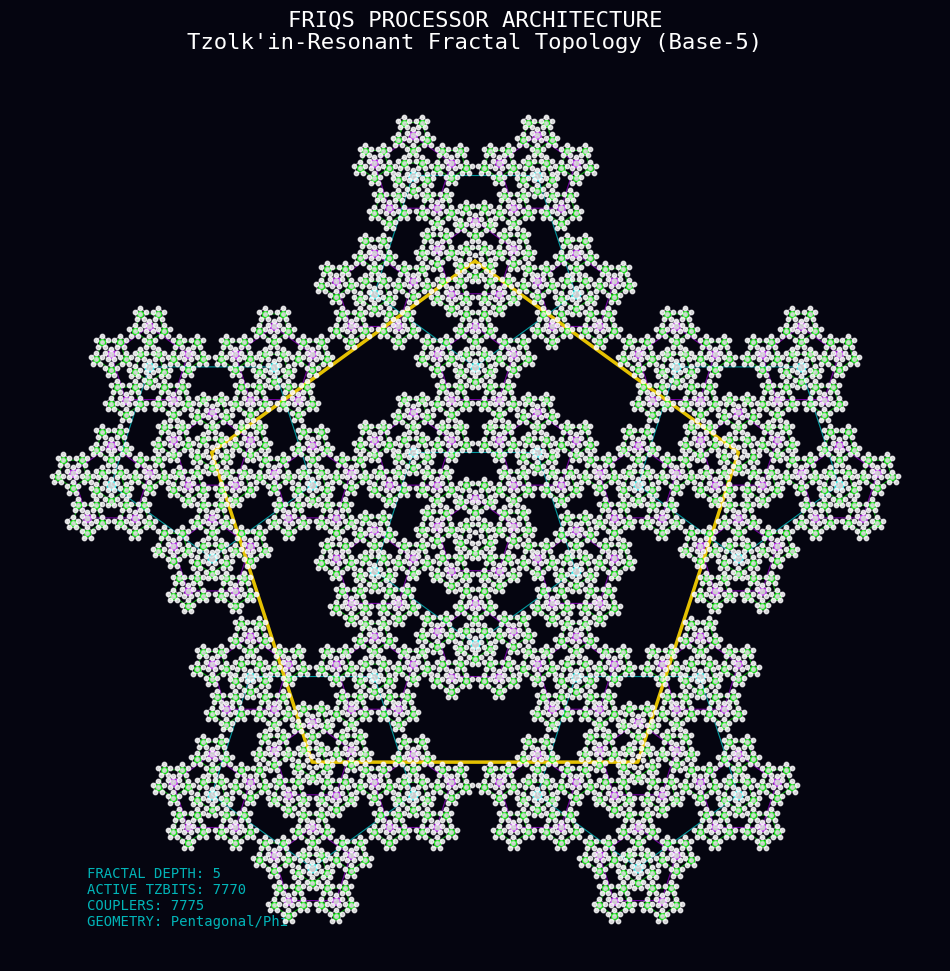

Recreate this plot in Python.
import matplotlib.pyplot as plt
import numpy as np

# --- CONSTANTES UNIVERSELLES ---
PHI = (1 + np.sqrt(5)) / 2  # Le Nombre d'Or (1.618...)
PI_5 = np.pi / 5            # Base angulaire pentagonale (36°)

class FRIQS_Visualizer:
    def __init__(self, depth=4):
        self.depth = depth
        self.fig, self.ax = plt.subplots(figsize=(12, 12))
        self.ax.set_aspect('equal')
        self.ax.set_facecolor('#050510')  # Fond sombre (Vide quantique)
        self.fig.patch.set_facecolor('#050510')
        
        # Stockage pour les stats
        self.total_tzbits = 0
        self.connections = 0

    def get_pentagon_vertices(self, center_x, center_y, radius, angle_offset=0):
        """Calcule les 5 sommets d'un pentagone."""
        angles = np.linspace(0, 2*np.pi, 6)[:-1] + angle_offset + (np.pi/2)
        x = center_x + radius * np.cos(angles)
        y = center_y + radius * np.sin(angles)
        return x, y

    def draw_fractal_recursive(self, x, y, radius, depth, angle_offset=0):
        """
        Dessine récursivement la structure FRIQS.
        Chaque pentagone contient des sous-structures alignées sur Phi.
        """
        if depth == 0:
            return

        # Couleurs basées sur la profondeur (Hiérarchie du processeur)
        # Or = Core, Cyan = Quantum Layers, Violet = Edge
        colors = ['#FFD700', '#00FFFF', '#BD00FF', '#00FF00', '#FFFFFF']
        line_color = colors[self.depth - depth]
        line_width = 2.5 if depth == self.depth else 0.8
        alpha = 0.9 if depth == self.depth else 0.6

        # 1. Calcul des sommets du pentagone courant
        px, py = self.get_pentagon_vertices(x, y, radius, angle_offset)
        
        # 2. Dessiner les coupleurs (Lignes supraconductrices)
        # On ferme la boucle en ajoutant le premier point à la fin
        px_plot = np.append(px, px[0])
        py_plot = np.append(py, py[0])
        
        self.ax.plot(px_plot, py_plot, color=line_color, lw=line_width, alpha=alpha, zorder=depth)
        self.connections += 5

        # 3. Dessiner les TzBits (Les Nœuds/Qubits) aux sommets
        # Uniquement aux niveaux pertinents pour ne pas surcharger
        if depth <= self.depth - 1:
            self.ax.scatter(px, py, color='#FFFFFF', s=10*depth, edgecolors=line_color, zorder=10, alpha=0.8)
            self.total_tzbits += 5

        # 4. RÉCURSION FRACTALE (La Magie du Nombre d'Or)
        # On place des pentagones plus petits aux sommets, inversés
        # Facteur d'échelle critique : 1 / (1 + Phi) pour un pavage parfait
        new_radius = radius / (1 + PHI)
        
        # On inverse la phase pour le pavage de type Penrose
        new_offset = angle_offset + PI_5 

        for i in range(5):
            self.draw_fractal_recursive(px[i], py[i], new_radius, depth-1, new_offset)

        # Ajout d'un pentagone central inversé pour la densité (Cœur du cluster)
        if depth > 1:
             inner_radius = radius * (1/PHI)**2
             self.draw_fractal_recursive(x, y, inner_radius, depth-1, angle_offset + np.pi)

    def generate(self):
        print(f"🔮 GÉNÉRATION DE LA TOPOLOGIE FRIQS (Profondeur {self.depth})...")
        
        # Lancer la récursion depuis le centre
        self.draw_fractal_recursive(0, 0, 100, self.depth)
        
        # Esthétique finale
        self.ax.axis('off')
        
        # Titres et Stats
        plt.title(f"FRIQS PROCESSOR ARCHITECTURE\nTzolk'in-Resonant Fractal Topology (Base-5)", 
                  color='white', fontsize=16, pad=20, fontname='Monospace')
        
        info_text = (
            f"FRACTAL DEPTH: {self.depth}\n"
            f"ACTIVE TZBITS: {self.total_tzbits}\n"
            f"COUPLERS: {self.connections}\n"
            f"GEOMETRY: Pentagonal/Phi"
        )
        plt.text(-140, -140, info_text, color='#00FFFF', fontsize=10, fontname='Monospace', alpha=0.7)
        
        print("✅ Visualisation générée.")
        plt.show()

# --- LANCEUR ---
if __name__ == "__main__":
    # Une profondeur de 4 ou 5 est idéale pour voir le détail sans faire fondre ton GPU
    viz = FRIQS_Visualizer(depth=5)
    viz.generate()
